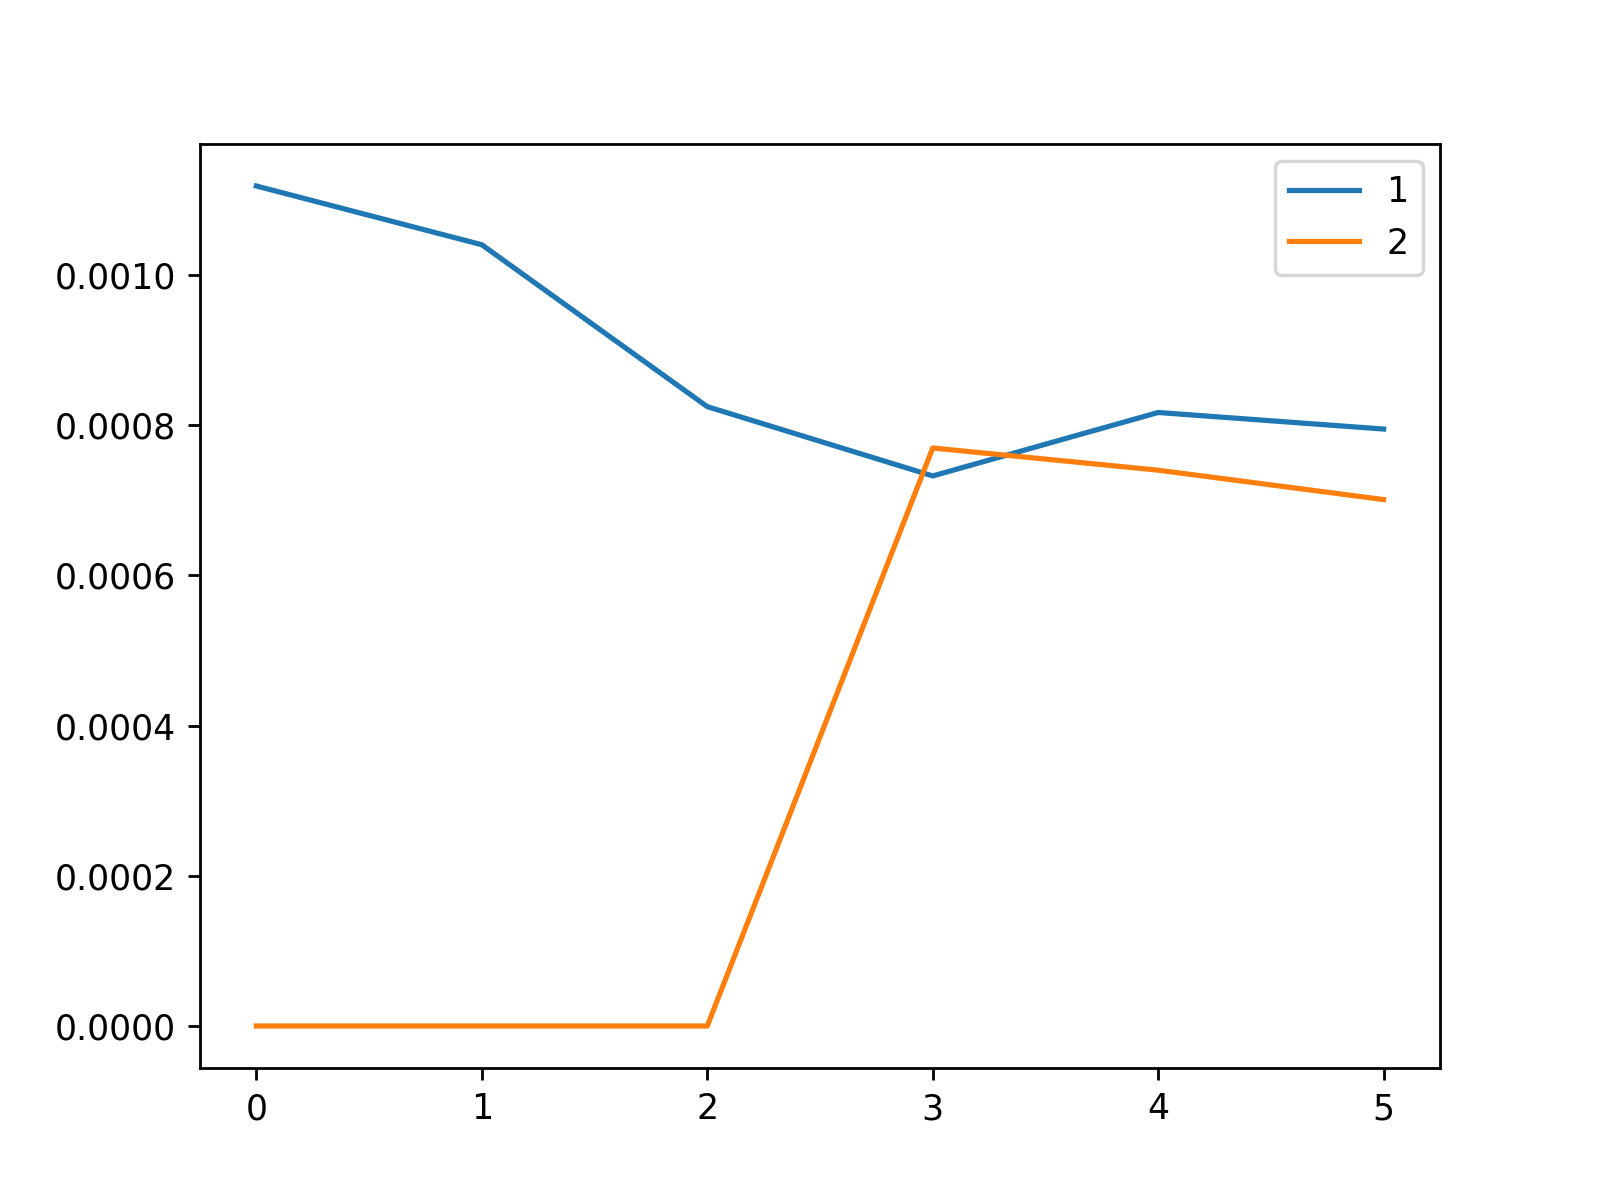

The file beside this chart, header and first rows:
, 1, 2
0, 0.001118, 0.0
1, 0.00104, 0.0
2, 0.0008246, 0.0
3, 0.0007323, 0.0007695
4, 0.0008168, 0.00074
5, 0.0007948, 0.0007009
